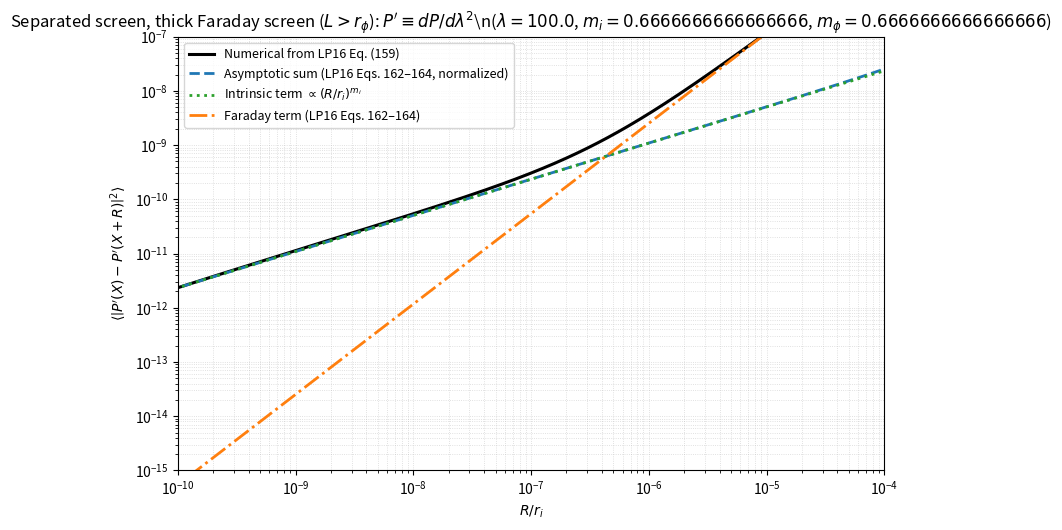
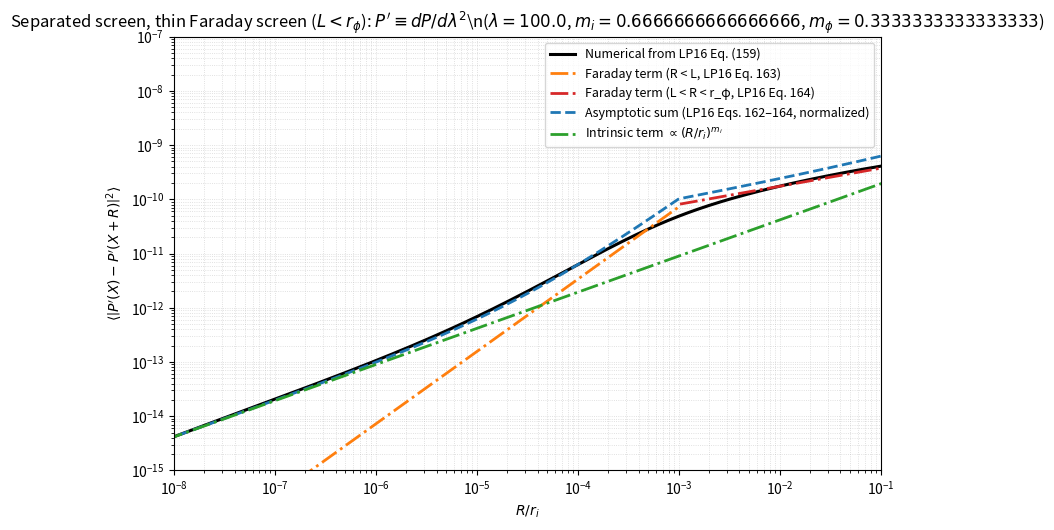

Here is the Python script that generated these plots, in order:
import numpy as np
import matplotlib.pyplot as plt

def xi_i(R, Xi0=1.0, r_i=1.0, m_i=2/3):
    x = (R / r_i) ** m_i
    return Xi0 / (1.0 + x)

def xi_phi_local(R, dz, sigma_phi2=1.0, r_phi=10.0, m_phi=2/3):
    rr = np.sqrt(R * R + dz * dz)
    return sigma_phi2 / (1.0 + (rr / r_phi) ** m_phi)

def make_dz_grid(L, r_phi, Nu=6000):
    Nu = int(Nu)
    Nu_log = int(0.45 * Nu)
    Nu_lin = Nu - Nu_log

    dz_min = 1e-10 * L
    dz_knee = min(0.05 * L, 5.0 * r_phi, L)
    if dz_knee <= 0:
        dz_knee = 1e-6 * L

    dz_log = np.geomspace(dz_min, max(dz_knee, dz_min * 10), Nu_log)
    dz_lin = np.linspace(max(dz_knee, dz_min * 10), L, Nu_lin)
    dz = np.unique(np.concatenate(([0.0], dz_log, dz_lin)))
    return dz

def xi_DeltaPhi(R, L, r_phi, m_phi, sigma_phi2=1.0, Nu=6000):
    R = np.atleast_1d(R).astype(float)
    dz = make_dz_grid(L, r_phi, Nu=Nu)

    w = 2.0 * (L - dz)
    xiR = xi_phi_local(R[:, None], dz[None, :], sigma_phi2, r_phi, m_phi)
    xi0 = xi_phi_local(0.0, dz, sigma_phi2, r_phi, m_phi)[None, :]

    xi_DF = np.trapz(w[None, :] * xiR, dz, axis=1)
    xi_DF0 = np.trapz(w[None, :] * xi0, dz, axis=1)[0]

    D_DF = xi_DF0 - xi_DF
    return xi_DF, D_DF, xi_DF0

def xi_dP_dlam2(R, lam, Xi0, r_i, m_i, L, r_phi, m_phi, sigma_phi2, Nu=6000):
    XiR = xi_i(R, Xi0=Xi0, r_i=r_i, m_i=m_i)
    xi_DF, D_DF, _ = xi_DeltaPhi(R, L, r_phi, m_phi, sigma_phi2, Nu=Nu)

    expo = -4.0 * (lam ** 4) * D_DF
    expo = np.clip(expo, -800.0, 80.0)
    return XiR * (xi_DF + (lam ** 4) * (D_DF ** 2)) * np.exp(expo), xi_DF, D_DF

def SF_from_corr(xiR):
    xi0 = np.real(xiR[0])
    return 2.0 * (xi0 - np.real(xiR))

def asymptotic_terms_derivative(screen_type, R, r_i, m_i, L, r_phi, m_phi):
    mtil = min(m_phi, 1.0)

    term_int = (R / r_i) ** m_i

    if screen_type == "thick":
        pref = (r_phi / L) ** (1.0 - mtil)
        term_far = pref * (R / r_phi) ** (1.0 + mtil)
        return term_int, term_far, None

    if screen_type == "thin":
        term_far1 = np.full_like(R, np.nan, dtype=float)
        term_far2 = np.full_like(R, np.nan, dtype=float)

        m1 = R < L
        m2 = (R >= L) & (R < r_phi)

        term_far1[m1] = (r_phi / L) * (R[m1] / r_phi) ** (1.0 + mtil)
        term_far2[m2] = (R[m2] / r_phi) ** (mtil)

        return term_int, term_far1, term_far2

    raise ValueError("screen_type must be 'thick' or 'thin'")

def normalize_asymptotic_to_numeric(R, y_num, y_asym, R_match):
    idx = np.argmin(np.abs(np.log(R) - np.log(R_match)))
    if y_asym[idx] <= 0 or not np.isfinite(y_asym[idx]) or not np.isfinite(y_num[idx]) or y_num[idx] <= 0:
        return y_asym, 1.0
    fac = y_num[idx] / y_asym[idx]
    if not np.isfinite(fac) or fac <= 0:
        return y_asym, 1.0
    result = y_asym * fac
    return result, fac

def plot_derivative_measure(screen_type, params, outfile):
    Xi0 = params.get("Xi0", 1.0)
    r_i = params["r_i"]
    m_i = params["m_i"]

    L = params["L"]
    r_phi = params["r_phi"]
    m_phi = params["m_phi"]
    sigma_phi2 = params["sigma_phi2"]

    lam = params["lam"]
    Nu = params.get("Nu", 6000)

    Rmin = params.get("Rmin", 1e-2) * r_i
    Rmax = params.get("Rmax", 1e4) * r_i
    NR = params.get("NR", 450)

    R = np.logspace(np.log10(Rmin), np.log10(Rmax), NR)

    xiPp, xi_DF, D_DF = xi_dP_dlam2(
        R, lam, Xi0, r_i, m_i, L, r_phi, m_phi, sigma_phi2, Nu=Nu
    )
    SF_num = SF_from_corr(xiPp)

    term_int, term_far, term_far2 = asymptotic_terms_derivative(screen_type, R, r_i, m_i, L, r_phi, m_phi)

    if screen_type == "thick":
        R_match = min(0.2 * r_phi, 5.0 * r_i)
        title = r"Separated screen, thick Faraday screen ($L>r_\phi$): $P'\equiv dP/d\lambda^2$"
    else:
        R_match = min(0.2 * L, 5.0 * r_i)
        title = r"Separated screen, thin Faraday screen ($L<r_\phi$): $P'\equiv dP/d\lambda^2$"

    Rmin_rel = params["Rmin"]
    Rmax_rel = params["Rmax"]

    Rmax_abs = Rmax_rel * r_i * 0.01
    Rmin_100 = 100.0 * Rmin_rel * r_i
    
    Rmax_abs = max(R[0], min(R[-1], Rmax_abs))
    Rmin_100 = max(R[0], min(R[-1], Rmin_100))

    fig, ax = plt.subplots(figsize=(8.2, 5.4))
    ax.loglog(R[1:] / r_i, SF_num[1:], color="k", lw=2.2, label=r"Numerical from LP16 Eq. (159)")

    if screen_type == "thick":
        term_far_safe = np.where(np.isfinite(term_far), term_far, 0.0)
        SF_asym_raw = term_int + term_far_safe
        
        SF_asym, fac_asym = normalize_asymptotic_to_numeric(R, SF_num, SF_asym_raw, Rmin_100)
        SF_far, fac_far = normalize_asymptotic_to_numeric(R, SF_num, term_far_safe, Rmax_abs)
        SF_int = term_int * fac_asym

        ax.loglog(R[1:] / r_i, SF_asym[1:], ls="--", lw=2.0, color="C0",
                  label=r"Asymptotic sum (LP16 Eqs. 162–164, normalized)")
        ax.loglog(R[1:] / r_i, SF_int[1:], ls=":", lw=2.0, color="C2",
                  label=r"Intrinsic term $\propto (R/r_i)^{m_i}$")
        ax.loglog(R[1:] / r_i, SF_far[1:], ls="-.", lw=2.0, color="C1",
                  label=r"Faraday term (LP16 Eqs. 162–164)")
    else:
        term_far1_safe = np.where(np.isfinite(term_far), term_far, 0.0)
        term_far2_safe = np.where(np.isfinite(term_far2), term_far2, 0.0)
        SF_asym_raw = term_int + term_far1_safe + term_far2_safe
        
        mtil = min(m_phi, 1.0)
        R_norm_far1 = min(0.5 * L, Rmax_abs) if L > 0 else Rmax_abs
        R_norm_far2 = Rmax_abs
        R_norm_far1 = max(R[0], min(R[-1], R_norm_far1))
        R_norm_far2 = max(R[0], min(R[-1], R_norm_far2))
        
        SF_asym, fac_asym = normalize_asymptotic_to_numeric(R, SF_num, SF_asym_raw, Rmin_100)
        SF_int = term_int * fac_asym

        idx_far1 = np.argmin(np.abs(R - R_norm_far1))
        idx_far2 = np.argmin(np.abs(R - R_norm_far2))
        
        SF_norm_far1 = SF_num[idx_far1] if idx_far1 < len(SF_num) else SF_num[-1]
        SF_norm_far2 = SF_num[idx_far2] if idx_far2 < len(SF_num) else SF_num[-1]

        R_plot = R[1:] / r_i
        mask_far1 = R[1:] < L
        mask_far2 = (R[1:] >= L) & (R[1:] < r_phi)
        R_far1_abs = R[1:][mask_far1]
        R_far2_abs = R[1:][mask_far2]
        
        if len(R_far1_abs) > 0:
            slope_far1 = 1.0 + mtil
            SF_far1_line = SF_norm_far1 * (R_far1_abs / R_norm_far1) ** slope_far1
            ax.loglog(R_far1_abs / r_i, SF_far1_line, ls="-.", lw=2.0, color="C1",
                      label=r"Faraday term (R < L, LP16 Eq. 163)")
        
        if len(R_far2_abs) > 0:
            slope_far2 = mtil
            SF_far2_line = SF_norm_far2 * (R_far2_abs / R_norm_far2) ** slope_far2
            ax.loglog(R_far2_abs / r_i, SF_far2_line, ls="-.", lw=2.0, color="C3",
                      label=r"Faraday term (L < R < r_φ, LP16 Eq. 164)")

        ax.loglog(R[1:] / r_i, SF_asym[1:], ls="--", lw=2.0, color="C0",
                  label=r"Asymptotic sum (LP16 Eqs. 162–164, normalized)")
        ax.loglog(R[1:] / r_i, SF_int[1:], ls="-.", lw=2.0, color="C2",
                  label=r"Intrinsic term $\propto (R/r_i)^{m_i}$")

    ax.set_xlim(params["Rmin"]*100, params["Rmax"]*0.1)
    ax.set_ylim(1e-15, 1e-7)

    ax.set_title(title + rf"\n($\lambda={lam}$, $m_i={m_i}$, $m_\phi={m_phi}$)")
    ax.set_xlabel(r"$R/r_i$")
    ax.set_ylabel(r"$\left\langle\left|P'(X)-P'(X+R)\right|^2\right\rangle$")
    ax.grid(True, which="both", ls=":", lw=0.6, alpha=0.5)
    ax.legend(loc="best", fontsize=9)
    fig.tight_layout()
    fig.savefig(outfile, dpi=200)
    print(f"Saved: {outfile}")
    plt.show()

def main():
    params_thick = dict(
        Xi0=1.0,
        r_i=1000.0,
        m_i=2/3,
        L=200.0,
        r_phi=10.0,
        m_phi=2/3,
        sigma_phi2=5e-10,
        lam=100.0,
        Rmin=1e-12,
        Rmax=1e-3,
        NR=520,
        Nu=7000,
    )

    params_thin = dict(
        Xi0=1.0,
        r_i=1000.0,
        m_i=2/3,
        r_phi=900.0,
        L=1.0,
        m_phi=1/3,
        sigma_phi2=5e-10,
        lam=100.0,
        Rmin=1e-10,
        Rmax=1e0,
        NR=520,
        Nu=7000,
    )

    plot_derivative_measure("thick", params_thick, "LP16_sep_derivativeSF_thick.png")
    plot_derivative_measure("thin", params_thin, "LP16_sep_derivativeSF_thin.png")
if __name__ == "__main__":
    main()
